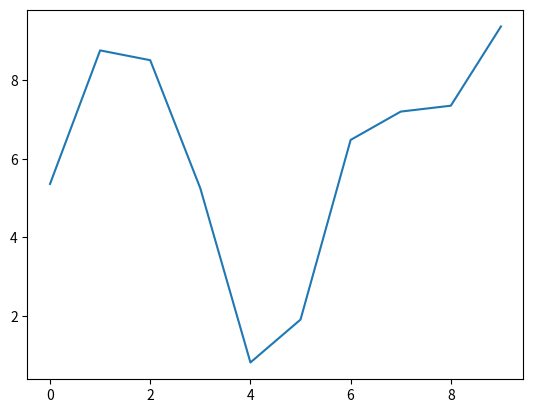

The script that saved this image:
# import numpy as np
# import matplotlib.pyplot as plt
# import matplotlib.animation as animation
# from mpl_toolkits.mplot3d import Axes3D

# # References
# # https://gist.github.com/neale/e32b1f16a43bfdc0608f45a504df5a84
# # https://towardsdatascience.com/animations-with-matplotlib-d96375c5442c
# # https://riptutorial.com/matplotlib/example/23558/basic-animation-with-funcanimation

# # ANIMATION FUNCTION
# def func(num, dataSet, line):
#     # NOTE: there is no .set_data() for 3 dim data...
#     line.set_data(dataSet[0:2, :num])    
#     line.set_3d_properties(dataSet[2, :num])    
#     return line


# # THE DATA POINTS
# t = np.arange(0,20,0.2) # This would be the z-axis ('t' means time here)
# x = np.cos(t)-1
# y = 1/2*(np.cos(2*t)-1)
# dataSet = np.array([x, y, t])
# numDataPoints = len(t)

# # GET SOME MATPLOTLIB OBJECTS
# fig = plt.figure()
# ax = Axes3D(fig)

# # NOTE: Can't pass empty arrays into 3d version of plot()
# line = plt.plot(dataSet[0], dataSet[1], dataSet[2], lw=2, c='g')[0] # For line plot

# # AXES PROPERTIES]
# # ax.set_xlim3d([limit0, limit1])
# ax.set_xlabel('X(t)')
# ax.set_ylabel('Y(t)')
# ax.set_zlabel('time')
# ax.set_title('Trajectory of electron for E vector along [120]')

# # Creating the Animation object
# line_ani = animation.FuncAnimation(fig, func, frames=numDataPoints, fargs=(dataSet,line), interval=50, blit=False)
# #line_ani.save(r'AnimationNew.mp4')


# plt.show()
import random
import matplotlib.pyplot as pyplot

pyplot.ion()

x = range(10)
y = lambda m: [m*random.random() for i in range(10)]

pLine, = pyplot.plot(x, y(1))
pyplot.show()
for i in range(10):
    pLine.set_ydata(y(i+1))

ax = pyplot.gca()

# recompute the ax.dataLim
ax.relim()
# update ax.viewLim using the new dataLim
ax.autoscale_view()
pyplot.draw()